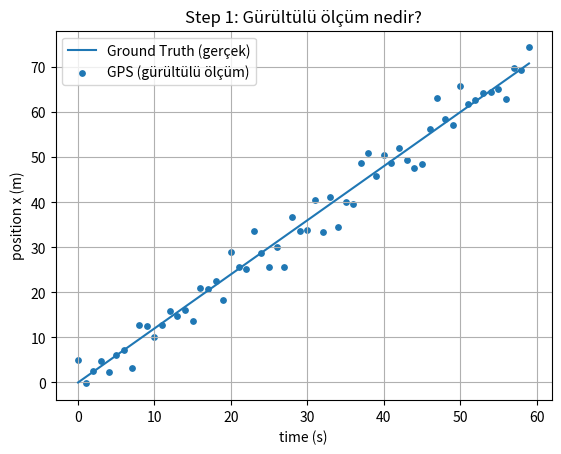

The script that saved this image:
import numpy as np
import matplotlib.pyplot as plt

np.random.seed(7)

# 1) zaman
dt = 1.0
N = 60
t = np.arange(N) * dt

# 2) gerçeği üret (sabit hız)
v_true = 1.2  # m/s
x_true = v_true * t  # x = v*t

# 3) GPS ölçümü üret (gürültü ekle)
sigma_gps = 3.0  # metre (sensör hatası)
gps = x_true + np.random.normal(0, sigma_gps, size=N)

# 4) görselleştir
plt.figure()
plt.plot(t, x_true, label="Ground Truth (gerçek)")
plt.scatter(t, gps, s=15, label="GPS (gürültülü ölçüm)")
plt.xlabel("time (s)")
plt.ylabel("position x (m)")
plt.title("Step 1: Gürültülü ölçüm nedir?")
plt.legend()
plt.grid(True)
plt.show()
